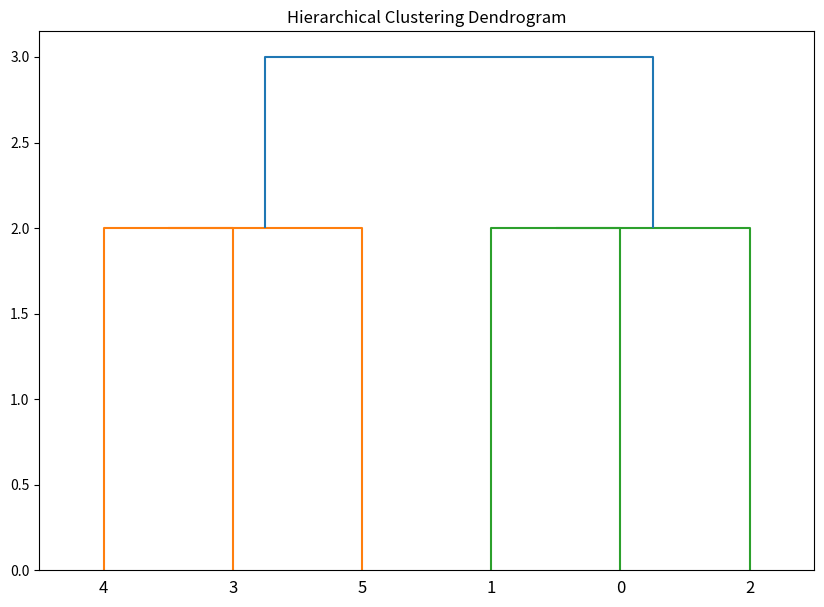

The script that saved this image:
# Day 2: Hierarchical Clustering

# Import necessary libraries
import numpy as np
import pandas as pd
from scipy.cluster.hierarchy import dendrogram, linkage
from matplotlib import pyplot as plt

# Hierarchical Clustering
def hierarchical_clustering(X):
    linked = linkage(X, 'single')
    return linked

# Example usage
X = np.array([[1, 2], [1, 4], [1, 0],
              [4, 2], [4, 4], [4, 0]])

linked = hierarchical_clustering(X)

# Plotting the dendrogram
plt.figure(figsize=(10, 7))
dendrogram(linked,
           orientation='top',
           distance_sort='descending',
           show_leaf_counts=True)
plt.title('Hierarchical Clustering Dendrogram')
plt.show()
